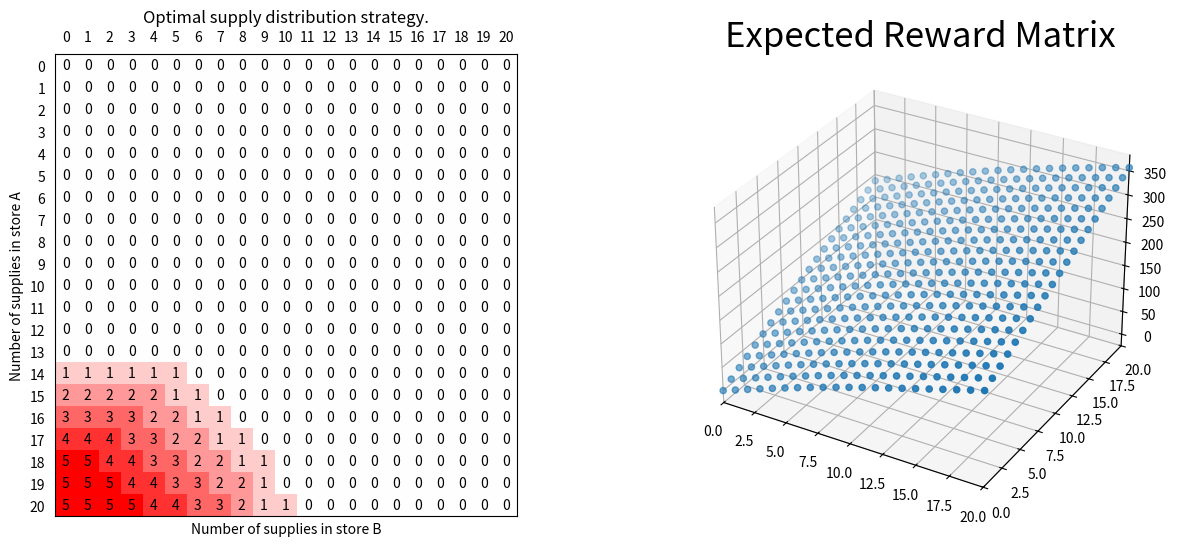

Write the Python code that produced this figure.
import matplotlib.pyplot as plt
from mpl_toolkits.mplot3d import Axes3D
from itertools import product
from math import exp, factorial

MAX_SUPPLIES = 20  # maximum #supplies in a location
MOVE_COST = 2  # cost for moving a supply
RENTAL_REWARD = 10  # reward from one rented supply
AVG_RENTAL_1 = 5  # average #rentals at location 1
AVG_RENTAL_2 = 9  # average #rentals at location 2
AVG_RETURN_1 = 0  # average #returns at location 1
AVG_RETURN_2 = 0  # average #returns at location 2
DISCOUNT = 0.9

'''
Poisson distribution for X<k
(Poisson(X>=k) is small enough to be ignored)
-- poisson = dict: lambda_value -> list of (x, probabilities
'''
poisson = {}
k = 30


def poisson_prob(lmbda, x):
    return exp(-lmbda)*pow(lmbda, x)/factorial(x)


# populate poisson
for lmbda in [AVG_RENTAL_1, AVG_RENTAL_2, AVG_RETURN_1, AVG_RETURN_2]:
    poisson[lmbda] = [poisson_prob(lmbda, x) for x in range(k)]


'''
A state is a tuple (#supplies in location 1)x(#supplies in location 2)
-- states = list of states
'''
states = list(product(range(MAX_SUPPLIES+1), repeat=2))

'''
An action, n, is the number of supplies moved from location 1 to location 2
(negative means to move supplies from location 2 to location 1)
The possible set of actions for a state
is the intersection of [-n2..n1] and [-5..5],
where n1, n2 are the #supplies in location 1 and location 2, respectively
-- actions = dict: state -> list of actions
'''
actions = dict(((n1, n2), list(range(max(-5, -n2), min(n1, 5)+1)))
               for n1, n2 in states)

'''
Probabilities of getting into a new state
after an action from some state
-- transitions = dict: state -> action -> state -> probability 
'''
transitions = {}

'''
Expected rewards after taking an action from some state
-- rewards = dict: state -> action -> reward
'''
rewards = {}

'''
Calculate
 - expected rewards from rental, and
 - probability distribution of supplies left
after a day of business starting with num_supplies supplies
'''


def expected_day(num_supplies, avg_rental, avg_return):
    pd = poisson[avg_rental]
    rewards = 0
    supplies_left_probs = [0]*(MAX_SUPPLIES+1)
    for x, xprob in enumerate(poisson[avg_rental]):
        rental = min(x, num_supplies)
        rewards += RENTAL_REWARD*rental*xprob
        for y, yprob in enumerate(poisson[avg_return]):
            supplies_left = min(num_supplies-rental+y, MAX_SUPPLIES)
            supplies_left_probs[supplies_left] += xprob*yprob
    return (rewards, supplies_left_probs)


# populate transitions, and rewards
for s in states:
    n1, n2 = s
    rewards[s] = {}
    transitions[s] = {}
    for a in actions[s]:  # for each possible action at state
        c1, c2 = n1-a, n2+a  # number of supplies after moving supplies

        exp_rwd1, supply_probs1 = expected_day(c1, AVG_RENTAL_1, AVG_RETURN_1)
        exp_rwd2, supply_probs2 = expected_day(c2, AVG_RENTAL_2, AVG_RETURN_2)

        rewards[s][a] = exp_rwd1 + exp_rwd2 - MOVE_COST*abs(a)
        transitions[s][a] = {}
        for supplies1, prob1 in enumerate(supply_probs1):
            for supplies2, prob2 in enumerate(supply_probs2):
                transitions[s][a][supplies1, supplies2] = prob1*prob2

'''
Since all states have action 0 (move no supply),
we can start off with this do-nothing policy
-- policy = dict: state -> action
'''
init_policy = dict(zip(states, [0]*len(states)))

'''
State values
Start with all-zero
-- values = dict: state -> value
'''
init_values = dict(zip(states, [0]*len(states)))


'''
Compue state values given a policy
through iterative policy evaluation
'''


def eval_policy(values, policy):
    converged = False
    while not converged:

        # synchronous backup
        new_values = {}
        for s in states:
            action = policy[s]
            new_values[s] = rewards[s][action]
            for ns in states:
                new_values[s] += DISCOUNT*transitions[s][action][ns]*values[ns]

        max_diff = max(abs(values[s]-new_values[s]) for s in states)
        values = new_values
        converged = max_diff < 0.001
    return new_values


'''
Compute policy with respect to state values
'''


def greedy(values):
    policy = {}
    for s in states:
        max_q = -10000
        for a in actions[s]:
            q = rewards[s][a]
            q += sum(DISCOUNT*transitions[s][a]
                     [ns]*values[ns] for ns in states)
            if q > max_q:
                best_action = a
                max_q = q
        policy[s] = best_action
    return policy


# policy iteration
values, policies = [init_values], [init_policy]
converged = False
iter_count = 0
while not converged:
    values.append(eval_policy(values[-1], policies[-1]))
    policies.append(greedy(values[-1]))
    converged = all(policies[-1] == policies[-2] for s in states)
    iter_count += 1

print('Number of iterations: %d' % iter_count)


for step in range(iter_count):
    # policy
    dim = MAX_SUPPLIES+1
    data = [[0]*dim for x in range(dim)]
    for x, y in states:
        data[x][y] = policies[step][x, y]

    # values
    X, Y = zip(*states)
    Z = [values[step][x, y] for x, y in zip(X, Y)]

    if not step < iter_count - 1:
        fig = plt.figure(figsize=(15, 6))

        ax = fig.add_subplot(121)
        ax.matshow(data, cmap=plt.cm.bwr, vmin=-5, vmax=5)
        ax.set_xticks(range(dim))
        ax.set_yticks(range(dim))
        ax.xaxis.set_ticks_position('none')
        ax.yaxis.set_ticks_position('none')
        ax.set_xticks([x-0.5 for x in range(1, dim)], minor=True)
        ax.set_xlabel('Number of supplies in store B')
        ax.set_yticks([y-0.5 for y in range(1, dim)], minor=True)
        ax.set_ylabel('Number of supplies in store A')
        # 'Numbers indicate the number of supplies to move from Location A to B given a certain \n combination of initial allocated supplies as indicated by the axes. \n A negative number indicates supplies should be moved from location B to location A.'
        ax.set_title('Optimal supply distribution strategy.')
        for x, y in states:
            ax.text(y, x, data[x][y], va='center', ha='center')

        ax = fig.add_subplot(122, projection='3d')
        ax.scatter3D(X, Y, Z)
        ax.set_xlim3d(0, MAX_SUPPLIES)
        ax.set_ylim3d(0, MAX_SUPPLIES)
        ax.set_title('Expected Reward Matrix', fontsize=25)

        plt.show()

current_A = 10
current_B = 3

if data[current_A][current_B] < 0:
    outcome = f'Move {abs(data[current_A][current_B])} from Location B to Location A'
elif data[current_A][current_B] == 0:
    outcome = "Current allocation of supplies is optimal."
else:
    outcome = f'Move {data[current_A][current_B]} from Location A to Location B'


print(
    f'Optimal redistribution of supplies given {current_A} supplies in Location A and {current_B} supplies in Location B:')
print(outcome)
